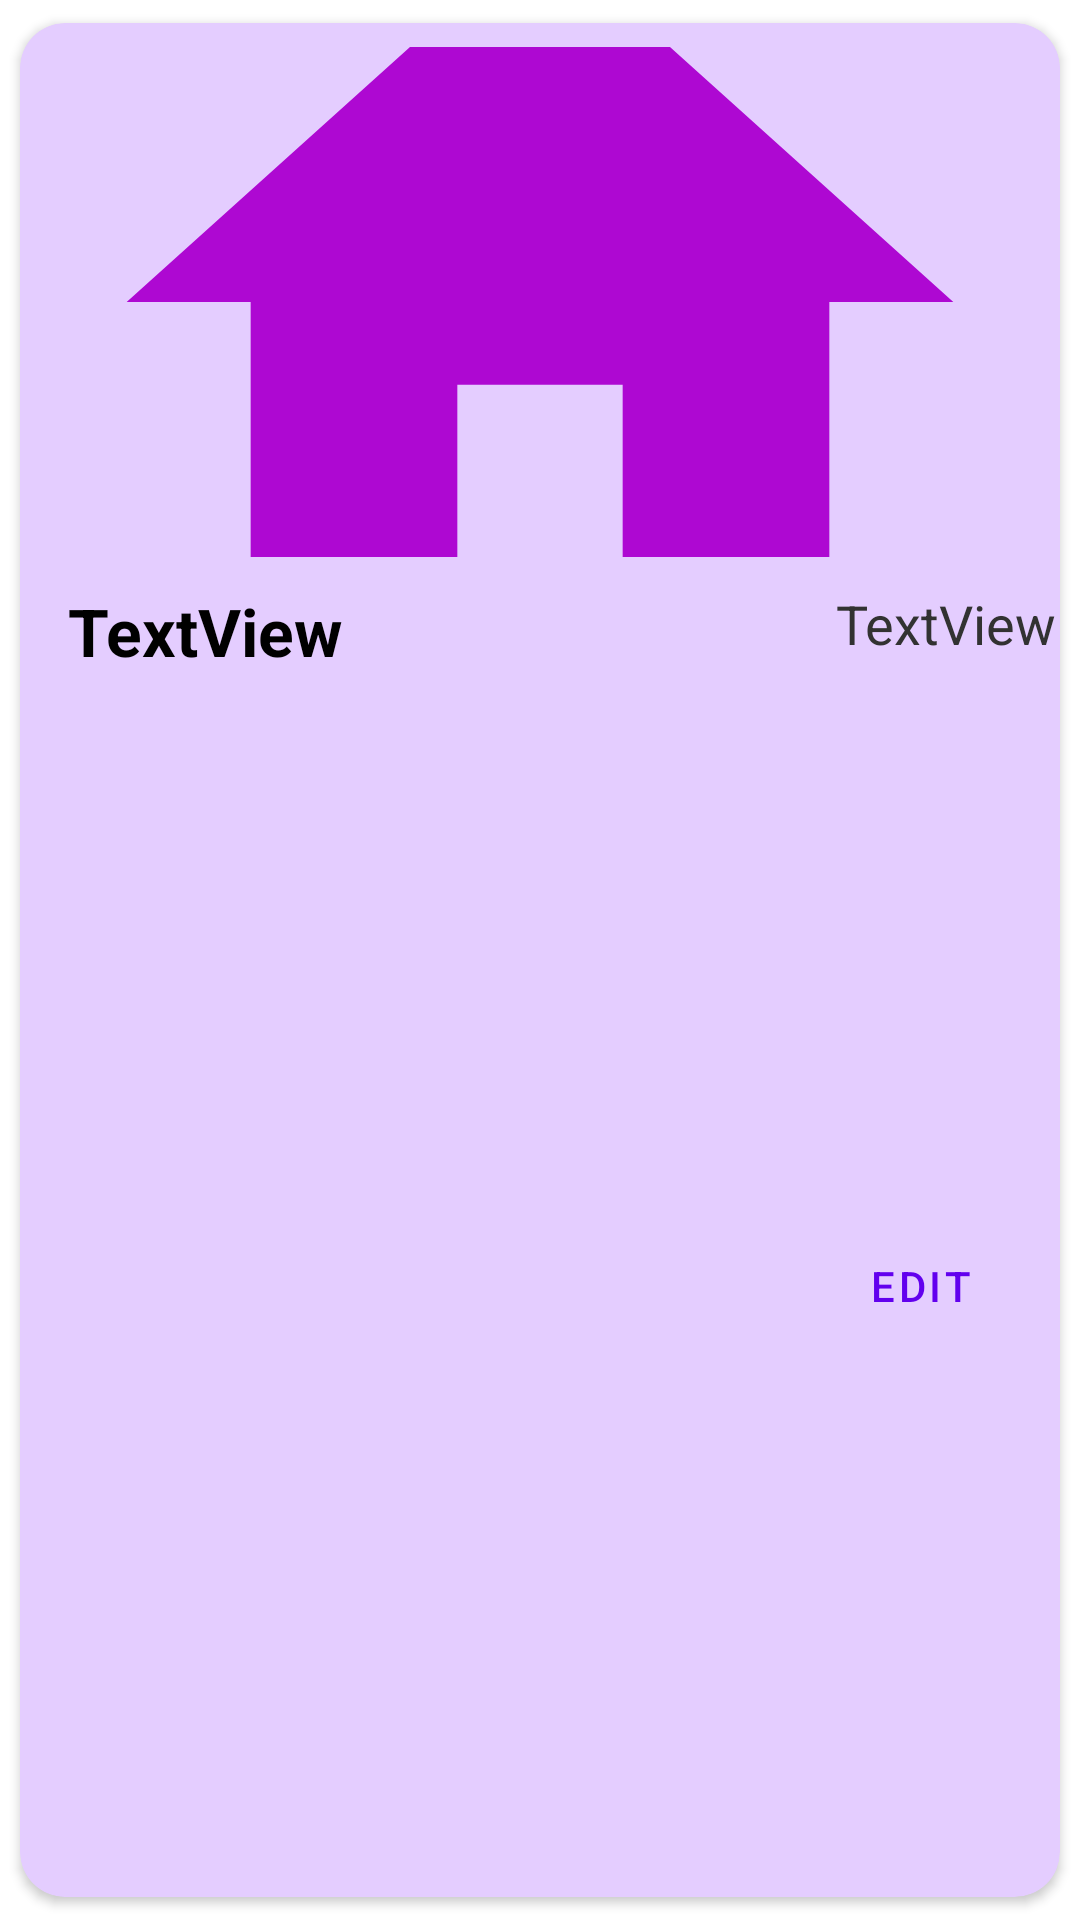

Layout XML and referenced resources for this Android screen:
<!-- AndroidManifest.xml: application theme Theme.CapstoneProject -->
<!-- res/layout/custom_rv_item.xml -->
<?xml version="1.0" encoding="utf-8"?>
<androidx.cardview.widget.CardView xmlns:android="http://schemas.android.com/apk/res/android"
    xmlns:app="http://schemas.android.com/apk/res-auto"
    xmlns:tools="http://schemas.android.com/tools"
    android:layout_width="match_parent"
    android:layout_height="wrap_content"
    android:layout_margin="5dp"
    app:cardBackgroundColor="@color/rv_color_item"
    app:cardCornerRadius="15dp"
    app:cardElevation="2dp"
    app:cardMaxElevation="2dp"
    app:cardPreventCornerOverlap="true"
    app:cardUseCompatPadding="true">

    <androidx.constraintlayout.widget.ConstraintLayout
        android:layout_width="match_parent"
        android:layout_height="match_parent">

        <com.google.android.material.imageview.ShapeableImageView
            android:id="@+id/rvCustomItemImage"
            android:layout_width="match_parent"
            android:scaleType="centerCrop"
            android:layout_height="170dp"
            android:layout_margin="8dp"
            android:layout_marginStart="10dp"
            app:layout_constraintStart_toStartOf="parent"
            app:layout_constraintTop_toTopOf="parent"
            app:shapeAppearanceOverlay="@style/roundImage"
            app:srcCompat="@drawable/ic_baseline_home_24" />


        <TextView
            android:id="@+id/rvCustomItemRoomType"
            android:layout_width="145dp"
            android:layout_height="34dp"
            android:layout_marginStart="16dp"
            android:layout_marginTop="10dp"
            android:text="TextView"
            android:textColor="#000000"
            android:textSize="22sp"
            android:textStyle="bold"
            app:layout_constraintStart_toStartOf="parent"
            app:layout_constraintTop_toBottomOf="@+id/rvCustomItemImage" />

        <TextView
            android:id="@+id/rvCustomItemCharges"
            android:layout_width="wrap_content"
            android:layout_height="wrap_content"
            android:layout_marginStart="111dp"
            android:layout_marginTop="10dp"
            android:text="TextView"
            android:textColor="#323232"
            android:textSize="18sp"
            app:layout_constraintStart_toEndOf="@+id/rvCustomItemRoomType"
            app:layout_constraintTop_toBottomOf="@+id/rvCustomItemImage" />

        <Button
            android:id="@+id/rvCustomItemButton"
            style="@style/Widget.MaterialComponents.Button.OutlinedButton"
            android:layout_width="wrap_content"
            android:layout_height="wrap_content"
            android:layout_marginStart="256dp"
            android:layout_marginTop="15dp"
            android:layout_marginBottom="10dp"
            android:text="Edit"
            android:textColor="@color/button_text_color"
            app:layout_constraintBottom_toBottomOf="parent"
            app:layout_constraintStart_toStartOf="parent"
            app:layout_constraintTop_toBottomOf="@+id/rvCustomItemCharges" />
    </androidx.constraintlayout.widget.ConstraintLayout>
</androidx.cardview.widget.CardView>
<!-- resources referenced by this layout -->
<resources>
  <color name="button_text_color">#FF6200EE</color>
  <color name="rv_color_item">#E4CDFF</color>
  <!-- drawable ic_baseline_home_24 (drawable) -->
  <vector android:height="24dp" android:tint="#AE08D2"
      android:viewportHeight="24" android:viewportWidth="24"
      android:width="24dp" xmlns:android="http://schemas.android.com/apk/res/android">
      <path android:fillColor="@android:color/white" android:pathData="M10,20v-6h4v6h5v-8h3L12,3 2,12h3v8z"/>
  </vector>
  <style name="roundImage" parent="">
          <item name="cornerFamily">rounded</item>
          <item name="cornerSize">30dp</item>
          <item name="color">@color/white</item>
      </style>
  <style name="Theme.CapstoneProject" parent="Theme.MaterialComponents.DayNight.NoActionBar">
          
          <item name="colorPrimary">@color/purple_500</item>
          <item name="colorPrimaryVariant">@color/purple_700</item>
          <item name="colorOnPrimary">@color/white</item>
          
          <item name="colorSecondary">@color/teal_200</item>
          <item name="colorSecondaryVariant">@color/teal_700</item>
          <item name="colorOnSecondary">@color/black</item>
          
          <item name="android:statusBarColor" tools:targetApi="l">?attr/colorPrimaryVariant</item>
          
      </style>
  <color name="white">#FFFFFFFF</color>
  <color name="purple_500">#FF6200EE</color>
  <color name="purple_700">#FF3700B3</color>
  <color name="teal_200">#FF03DAC5</color>
  <color name="teal_700">#FF018786</color>
  <color name="black">#FF000000</color>
</resources>
